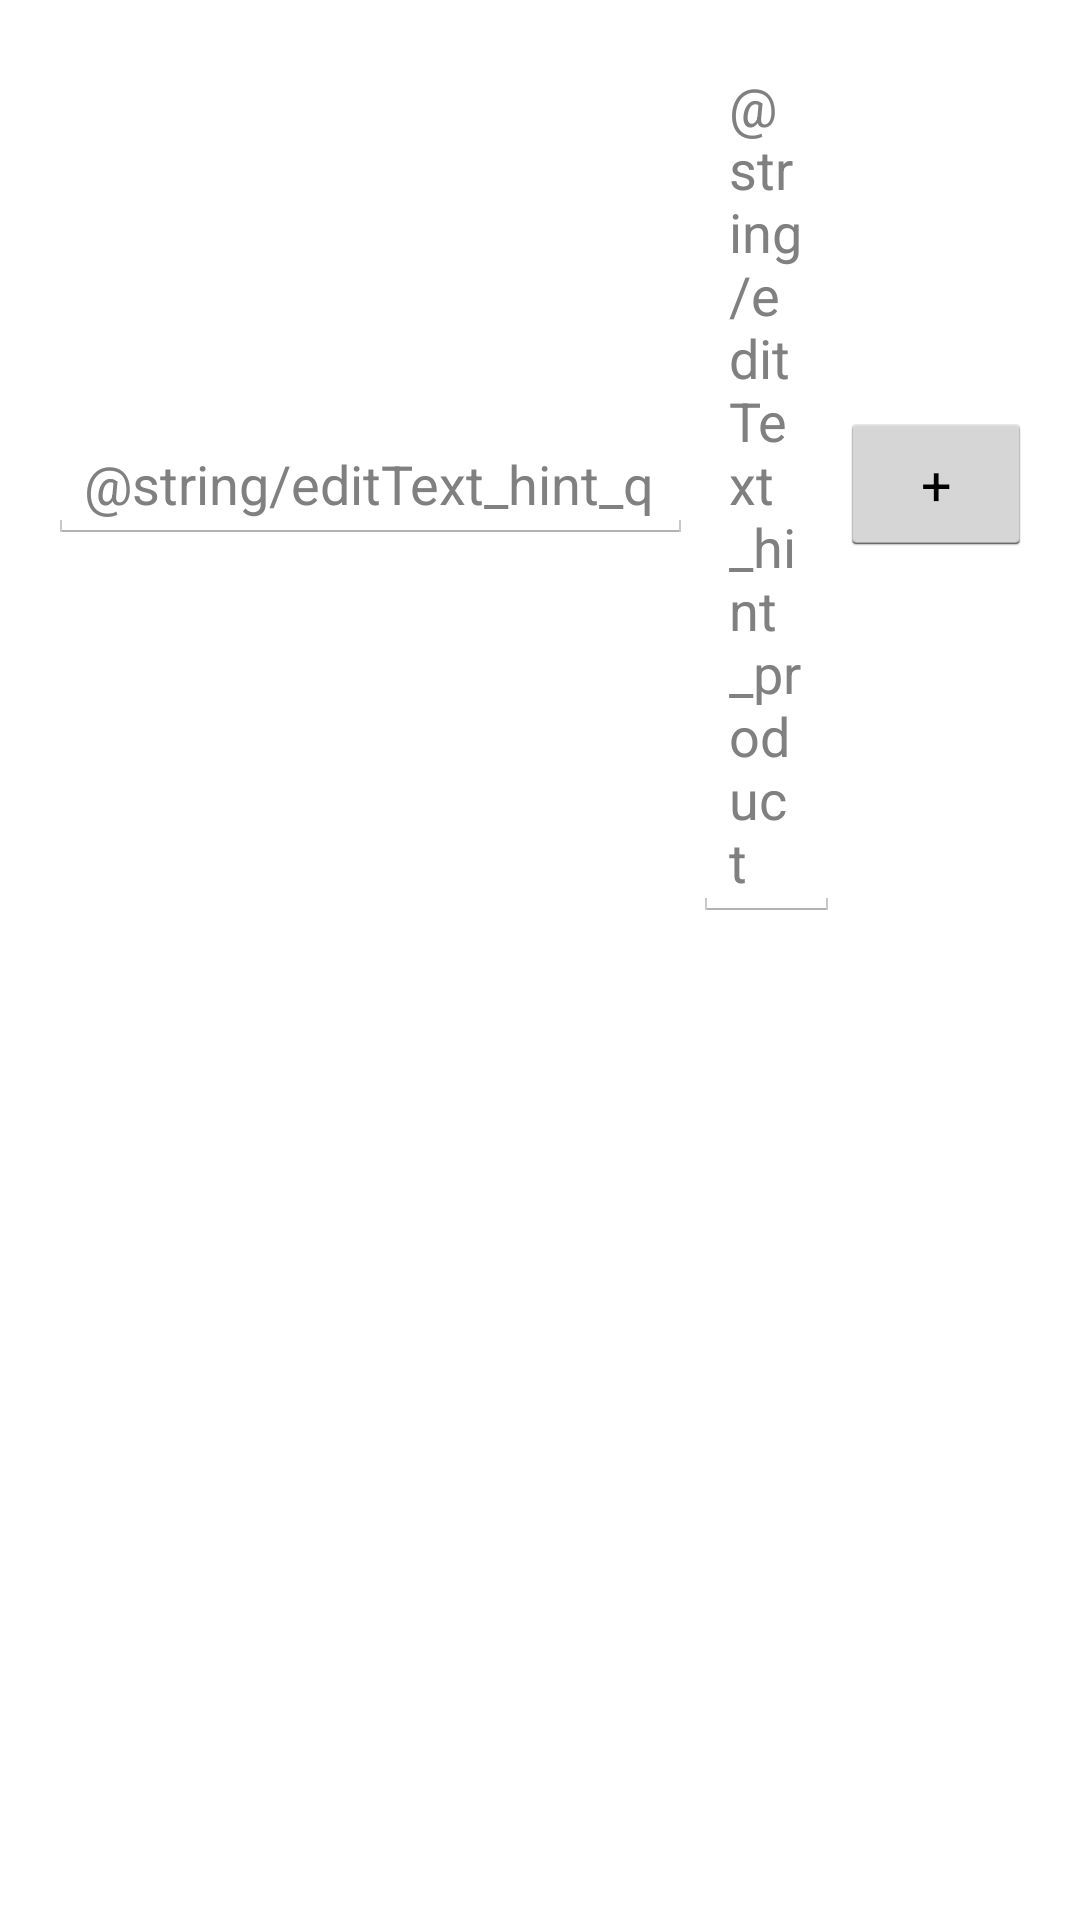

This screen was rendered from an Android layout file. Write that file and the resources it references.
<!-- AndroidManifest.xml: application theme AppTheme -->
<!-- res/layout/main_activity.xml -->
<?xml version="1.0" encoding="utf-8"?>
<LinearLayout
    xmlns:android="http://schemas.android.com/apk/res/android"
    android:orientation="vertical"
    android:layout_width="match_parent"
    android:layout_height="match_parent"
    android:paddingLeft="@dimen/activity_horizontal_margin"
    android:paddingRight="@dimen/activity_horizontal_margin"
    android:paddingTop="@dimen/activity_vertical_margin"
    android:paddingBottom="@dimen/activity_vertical_margin">

    <LinearLayout
        android:orientation="horizontal"
        android:layout_width="fill_parent"
        android:layout_height="wrap_content"
        android:focusableInTouchMode="true">

        <EditText
            android:layout_width="wrap_content"
            android:layout_height="wrap_content"
            android:hint="@string/editText_hint_quantity"
            android:inputType="number"
            android:id="@+id/editText_quantity"
            android:layout_weight="1" />

        <EditText
            android:layout_width="wrap_content"
            android:layout_height="wrap_content"
            android:hint="@string/editText_hint_product"
            android:id="@+id/editText_product"
            android:layout_weight="4" />

        <Button
            android:layout_width="wrap_content"
            android:layout_height="wrap_content"
            android:text="@string/button_add_product"
            android:id="@+id/button_add_product" />

    </LinearLayout>

    <ListView
        android:layout_width="match_parent"
        android:layout_height="match_parent"
        android:id="@+id/listview_shopping_memos"
        android:layout_gravity="center_horizontal"
        android:layout_weight="1"/>

</LinearLayout>
<!-- resources referenced by this layout -->
<resources>
  <dimen name="activity_horizontal_margin">16dp</dimen>
  <dimen name="activity_vertical_margin">16dp</dimen>
  <string name="button_add_product">+</string>
  <style name="AppTheme" parent="android:Theme.Holo.Light.NoActionBar">
      </style>
</resources>
